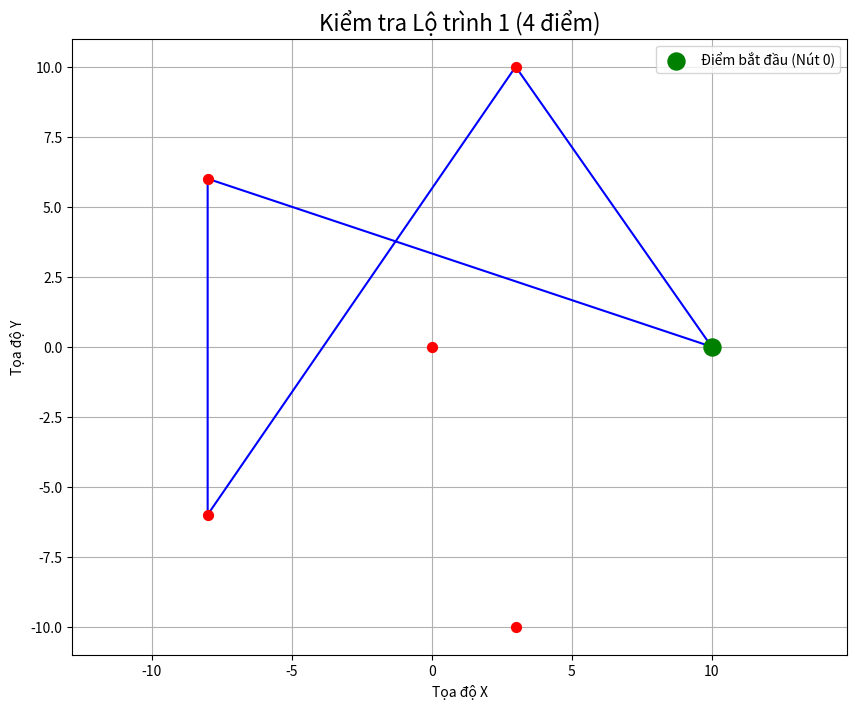

Generate this figure with matplotlib: (Note: this script raises an exception after producing the figure.)
import numpy as np
import matplotlib.pyplot as plt
from typing import List, Optional

def plot_tour(tour: List[int] | np.ndarray,
              coords: np.ndarray,
              title: str = "Lộ trình TSP",
              save_path: Optional[str] = None):
    """
    Vẽ một lộ trình (tour) TSP bằng Matplotlib.

    Hàm này vẽ các thành phố dưới dạng các điểm và lộ trình dưới dạng các đường
    nối các điểm đó theo thứ tự được chỉ định, bao gồm cả cạnh
    quay về điểm bắt đầu.

    Args:
        tour (List[int] | np.ndarray): Danh sách hoặc mảng các ID nút 
                                      (0-indexed) theo thứ tự.
        coords (np.ndarray): Mảng (N, 2) chứa tọa độ [x, y] của các nút.
        title (str): Tiêu đề cho biểu đồ.
        save_path (Optional[str]): Đường dẫn file để lưu hình ảnh 
                                   (ví dụ: 'results/my_tour.png').
                                   Nếu là None, biểu đồ sẽ được hiển thị.
    """
    if not isinstance(tour, np.ndarray):
        tour = np.array(tour)
        
    # Sắp xếp lại mảng tọa độ theo thứ tự của tour
    # tour_coords[i] sẽ là tọa độ của nút tour[i]
    tour_coords = coords[tour]
    
    # Để vẽ đường khép kín (quay lại điểm bắt đầu),
    # chúng ta cần thêm tọa độ của điểm đầu tiên vào cuối mảng
    closed_tour_coords = np.vstack([tour_coords, tour_coords[0]])
    
    # Lấy tọa độ x và y
    x = closed_tour_coords[:, 0]
    y = closed_tour_coords[:, 1]
    
    plt.figure(figsize=(10, 8))
    
    # Vẽ các đường (lộ trình)
    plt.plot(x, y, 'b-') # 'b-' là đường liền màu xanh
    
    # Vẽ các điểm (thành phố)
    # Lấy x, y gốc từ 'coords' để đảm bảo vẽ tất cả các điểm
    # (Mặc dù trong TSP chúng ta thường đi qua tất cả các điểm)
    plt.scatter(coords[:, 0], coords[:, 1], color='red', s=50, zorder=3)
    
    # Đánh dấu điểm bắt đầu (nút 0 của tour)
    start_node_coords = tour_coords[0]
    plt.scatter(start_node_coords[0], start_node_coords[1], 
                color='green', s=150, zorder=4, 
                label=f"Điểm bắt đầu (Nút {tour[0]})")
    
    plt.title(title, fontsize=16)
    plt.xlabel("Tọa độ X")
    plt.ylabel("Tọa độ Y")
    plt.legend()
    plt.grid(True)
    plt.axis('equal') # Đảm bảo tỷ lệ x-y bằng nhau
    
    if save_path:
        # Lưu file hình ảnh vào thư mục /results/
        plt.savefig(save_path, dpi=300, bbox_inches='tight')
        print(f"Đã lưu biểu đồ vào {save_path}")
        plt.close() # Đóng hình để tránh hiển thị trong kịch bản (script)
    else:
        plt.show() # Hiển thị biểu đồ tương tác

# --- Ví dụ sử dụng (chỉ để kiểm tra nhanh) ---
if __name__ == "__main__":
    # Tạo 5 tọa độ hình ngũ giác
    N = 5
    angles = np.linspace(0, 2 * np.pi, N, endpoint=False)
    coords = np.array([
        [np.cos(a), np.sin(a)] for a in angles
    ]) * 10
    coords = np.round(coords) # Làm tròn cho dễ nhìn
    
    # Thêm một điểm trung tâm
    coords = np.vstack([coords, [0, 0]]) # Nút 5
    
    print("Tọa độ (6 điểm):")
    print(coords)

    # Lộ trình 1: Chỉ đi 4 điểm
    # 0 -> 1 -> 3 -> 2 -> 0
    tour1 = [0, 1, 3, 2]
    plot_tour(tour1, coords, title="Kiểm tra Lộ trình 1 (4 điểm)")
    
    # Lộ trình 2: Đi tất cả 6 điểm
    # 0 -> 2 -> 4 -> 5 -> 3 -> 1 -> 0
    tour2 = [0, 2, 4, 5, 3, 1]
    
    # Kiểm tra lưu file (giả sử có thư mục /results)
    # Tạo đường dẫn lưu file an toàn
    import os
    # Giả sử chạy từ /utils, đi lên 1 cấp rồi vào /results
    save_dir = os.path.join(os.path.dirname(__file__), '..', 'results')
    # Chuẩn hóa đường dẫn
    save_dir = os.path.normpath(save_dir)
    
    if not os.path.exists(save_dir):
        try:
            os.makedirs(save_dir)
            print(f"Đã tạo thư mục {save_dir}")
        except OSError:
            print(f"Không thể tạo thư mục {save_dir}. Chỉ hiển thị.")
            save_dir = None # Không lưu nữa
            
    save_path = None
    if save_dir:
        save_path = os.path.join(save_dir, "test_visualizer_tour.png")

    plot_tour(tour2, coords, 
              title="Kiểm tra Lộ trình 2 (6 điểm)", 
              save_path=save_path)
